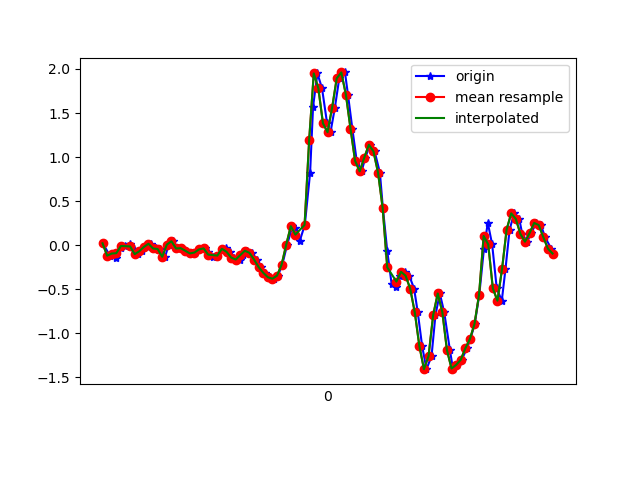

Values plotted in this chart, from the file beside it:
1618199877521, 895540536919745, 0.02146103, 0.009240761, 0.03919236
1618199877552, 895540555954273, -0.119, 0.1717, -0.01701
1618199877569, 895540575013617, -0.0946, 0.1021, 0.04652
1618199877580, 895540594048145, -0.1484, 0.04956, 0.004984
1618199877599, 895540613107505, -0.03352, 0.1864, 0.03186
1618199877618, 895540632065649, -0.009082, -0.1361, 0.01842
1618199877641, 895540651117745, 0.01291, 0.2023, -0.001125
1618199877656, 895540670145009, -0.04085, -0.2314, 0.02698
1618199877675, 895540689197105, -0.1019, 0.1461, -0.04389
1618199877694, 895540708224401, -0.06895, 0.08743, 0.00254
1618199877717, 895540727276497, -0.02008, 0.01168, -0.04022
1618199877732, 895540746255985, 0.01657, 0.2267, -0.006012
1618199877751, 895540765304977, -0.03718, -0.1887, 0.001319
1618199877772, 895540784329169, -0.04329, 0.3782, -0.03655
1618199877792, 895540803378161, -0.1313, 0.07033, -0.002346
1618199877809, 895540822402353, 0.0068, 0.06666, -0.028
1618199877827, 895540841415409, 0.04467, 0.1229, 0.00254
1618199877847, 895540860437713, -0.03718, -0.03718, 0.007427
1618199877867, 895540879484817, -0.03352, 0.1766, -0.0109
1618199877885, 895540898507153, -0.06284, 0.2157, 0.01842
1618199877904, 895540917554257, -0.09338, 0.09965, 0.03308
1618199877923, 895540936536625, -0.08361, 0.05933, 0.04408
1618199877948, 895540955582001, -0.04818, 0.052, 0.05385
1618199877967, 895540974602545, -0.03596, 0.05811, 0.05874
1618199877980, 895540993647857, -0.07994, 0.06666, 0.06241
1618199877999, 895541012668465, -0.1337, 0.07399, 0.0563
1618199878020, 895541031690609, -0.1178, 0.08254, 0.05019
1618199878043, 895541050710257, -0.05429, 0.08987, 0.05507
1618199878056, 895541069754737, -0.02741, 0.09232, 0.05752
1618199878075, 895541088774385, -0.07506, 0.1021, 0.05996
1618199878094, 895541107818865, -0.1398, 0.1106, 0.06363
1618199878117, 895541126838577, -0.163, 0.1168, 0.06241
1618199878132, 895541145873777, -0.1117, 0.1326, 0.06851
1618199878151, 895541164893105, -0.06284, 0.1375, 0.0844
1618199878170, 895541183937265, -0.08727, 0.1277, 0.1052
1618199878192, 895541202956721, -0.163, 0.1082, 0.1223
1618199878208, 895541222000881, -0.2485, 0.09843, 0.143
1618199878227, 895541241011761, -0.3133, 0.09965, 0.1577
1618199878251, 895541260055729, -0.3634, 0.1082, 0.1382
1618199878267, 895541279074801, -0.3805, 0.1302, 0.09661
1618199878284, 895541298118769, -0.3451, 0.1412, 0.02942
1618199878303, 895541317137905, -0.2204, 0.1131, -0.05366
1618199878324, 895541336174833, 0.005579, 0.04223, -0.1282
1618199878347, 895541355193777, 0.2157, -0.06651, -0.2296
1618199878360, 895541374237489, 0.1901, -0.2583, -0.3786
1618199878379, 895541393256433, 0.04956, -0.5466, -0.6095
1618199878401, 895541412300209, 0.2304, -0.8252, -0.8612
1618199878424, 895541431319153, 0.8193, -1.134, -1.092
1618199878437, 895541450355825, 1.573, -1.476, -1.28
1618199878456, 895541469374641, 1.949, -1.936, -1.424
1618199878476, 895541488418289, 1.78, -2.401, -1.544
1618199878498, 895541507436913, 1.384, -2.812, -1.68
1618199878513, 895541526480497, 1.282, -3.088, -1.826
1618199878532, 895541545495537, 1.561, -3.201, -1.929
1618199878551, 895541564538993, 1.893, -3.208, -1.98
1618199878576, 895541583557745, 1.96, -3.186, -1.978
1618199878589, 895541602601201, 1.707, -3.123, -1.918
1618199878608, 895541621619825, 1.323, -2.977, -1.822
1618199878627, 895541640666097, 0.9573, -2.782, -1.738
1618199878648, 895541659684849, 0.8376, -2.514, -1.635
1618199878665, 895541678728433, 0.994, -2.185, -1.455
... 43 more rows
